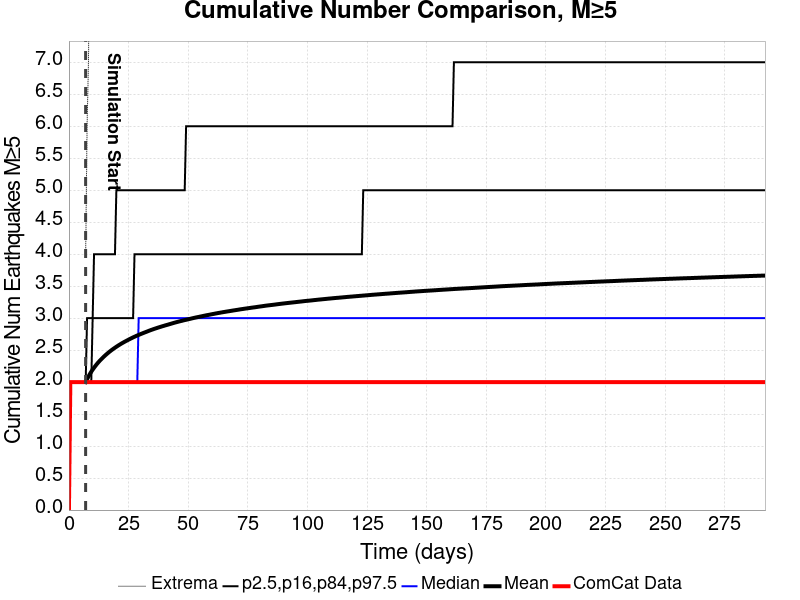

The data file committed next to this chart (first rows):
Time (days), ComCat Data, Simulation Mean, Simulation Median, Simulation Mode, Simulation Minimum, Simulation Maximum, 2.5 %-ile, 16 %-ile, 84 %-ile, 97.5 %-ile
0.0, 0.0, , , , , , , , , 
0.5851, 2.0, , , , , , , , , 
1.17, 2.0, , , , , , , , , 
1.755, 2.0, , , , , , , , , 
2.34, 2.0, , , , , , , , , 
2.925, 2.0, , , , , , , , , 
3.51, 2.0, , , , , , , , , 
4.095, 2.0, , , , , , , , , 
4.68, 2.0, , , , , , , , , 
5.266, 2.0, , , , , , , , , 
5.851, 2.0, , , , , , , , , 
6.436, 2.0, , , , , , , , , 
7.021, 2.0, 2.002, 2.0, 2.0, 2.0, 4.0, 2.0, 2.0, 2.0, 2.0
7.606, 2.0, 2.047, 2.0, 2.0, 2.0, 6.0, 2.0, 2.0, 2.0, 3.0
8.191, 2.0, 2.088, 2.0, 2.0, 2.0, 7.0, 2.0, 2.0, 2.0, 3.0
8.776, 2.0, 2.126, 2.0, 2.0, 2.0, 9.0, 2.0, 2.0, 2.0, 3.0
9.361, 2.0, 2.162, 2.0, 2.0, 2.0, 11.0, 2.0, 2.0, 2.0, 3.0
9.946, 2.0, 2.195, 2.0, 2.0, 2.0, 11.0, 2.0, 2.0, 3.0, 3.0
10.53, 2.0, 2.225, 2.0, 2.0, 2.0, 12.0, 2.0, 2.0, 3.0, 4.0
11.12, 2.0, 2.254, 2.0, 2.0, 2.0, 12.0, 2.0, 2.0, 3.0, 4.0
11.7, 2.0, 2.282, 2.0, 2.0, 2.0, 12.0, 2.0, 2.0, 3.0, 4.0
12.29, 2.0, 2.308, 2.0, 2.0, 2.0, 12.0, 2.0, 2.0, 3.0, 4.0
12.87, 2.0, 2.332, 2.0, 2.0, 2.0, 12.0, 2.0, 2.0, 3.0, 4.0
13.46, 2.0, 2.354, 2.0, 2.0, 2.0, 12.0, 2.0, 2.0, 3.0, 4.0
14.04, 2.0, 2.376, 2.0, 2.0, 2.0, 12.0, 2.0, 2.0, 3.0, 4.0
14.63, 2.0, 2.397, 2.0, 2.0, 2.0, 12.0, 2.0, 2.0, 3.0, 4.0
15.21, 2.0, 2.418, 2.0, 2.0, 2.0, 12.0, 2.0, 2.0, 3.0, 4.0
15.8, 2.0, 2.437, 2.0, 2.0, 2.0, 12.0, 2.0, 2.0, 3.0, 4.0
16.38, 2.0, 2.456, 2.0, 2.0, 2.0, 12.0, 2.0, 2.0, 3.0, 4.0
16.97, 2.0, 2.474, 2.0, 2.0, 2.0, 12.0, 2.0, 2.0, 3.0, 4.0
17.55, 2.0, 2.491, 2.0, 2.0, 2.0, 12.0, 2.0, 2.0, 3.0, 4.0
18.14, 2.0, 2.507, 2.0, 2.0, 2.0, 12.0, 2.0, 2.0, 3.0, 4.0
18.72, 2.0, 2.523, 2.0, 2.0, 2.0, 12.0, 2.0, 2.0, 3.0, 4.0
19.31, 2.0, 2.538, 2.0, 2.0, 2.0, 12.0, 2.0, 2.0, 3.0, 4.0
19.89, 2.0, 2.553, 2.0, 2.0, 2.0, 12.0, 2.0, 2.0, 3.0, 5.0
20.48, 2.0, 2.567, 2.0, 2.0, 2.0, 12.0, 2.0, 2.0, 3.0, 5.0
21.06, 2.0, 2.581, 2.0, 2.0, 2.0, 12.0, 2.0, 2.0, 3.0, 5.0
21.65, 2.0, 2.594, 2.0, 2.0, 2.0, 12.0, 2.0, 2.0, 3.0, 5.0
22.23, 2.0, 2.608, 2.0, 2.0, 2.0, 12.0, 2.0, 2.0, 3.0, 5.0
22.82, 2.0, 2.62, 2.0, 2.0, 2.0, 12.0, 2.0, 2.0, 3.0, 5.0
23.4, 2.0, 2.632, 2.0, 2.0, 2.0, 12.0, 2.0, 2.0, 3.0, 5.0
23.99, 2.0, 2.644, 2.0, 2.0, 2.0, 12.0, 2.0, 2.0, 3.0, 5.0
24.57, 2.0, 2.655, 2.0, 2.0, 2.0, 12.0, 2.0, 2.0, 3.0, 5.0
25.16, 2.0, 2.667, 2.0, 2.0, 2.0, 12.0, 2.0, 2.0, 3.0, 5.0
25.74, 2.0, 2.678, 2.0, 2.0, 2.0, 12.0, 2.0, 2.0, 3.0, 5.0
26.33, 2.0, 2.689, 2.0, 2.0, 2.0, 13.0, 2.0, 2.0, 3.0, 5.0
26.91, 2.0, 2.7, 2.0, 2.0, 2.0, 13.0, 2.0, 2.0, 3.0, 5.0
27.5, 2.0, 2.709, 2.0, 2.0, 2.0, 13.0, 2.0, 2.0, 4.0, 5.0
28.08, 2.0, 2.72, 2.0, 2.0, 2.0, 13.0, 2.0, 2.0, 4.0, 5.0
28.67, 2.0, 2.729, 2.0, 2.0, 2.0, 13.0, 2.0, 2.0, 4.0, 5.0
29.25, 2.0, 2.738, 3.0, 2.0, 2.0, 13.0, 2.0, 2.0, 4.0, 5.0
29.84, 2.0, 2.748, 3.0, 2.0, 2.0, 13.0, 2.0, 2.0, 4.0, 5.0
30.42, 2.0, 2.756, 3.0, 2.0, 2.0, 13.0, 2.0, 2.0, 4.0, 5.0
31.01, 2.0, 2.765, 3.0, 2.0, 2.0, 13.0, 2.0, 2.0, 4.0, 5.0
31.59, 2.0, 2.774, 3.0, 2.0, 2.0, 13.0, 2.0, 2.0, 4.0, 5.0
32.18, 2.0, 2.782, 3.0, 2.0, 2.0, 13.0, 2.0, 2.0, 4.0, 5.0
32.76, 2.0, 2.791, 3.0, 2.0, 2.0, 13.0, 2.0, 2.0, 4.0, 5.0
33.35, 2.0, 2.8, 3.0, 2.0, 2.0, 13.0, 2.0, 2.0, 4.0, 5.0
33.93, 2.0, 2.808, 3.0, 2.0, 2.0, 13.0, 2.0, 2.0, 4.0, 5.0
34.52, 2.0, 2.816, 3.0, 2.0, 2.0, 13.0, 2.0, 2.0, 4.0, 5.0
... 440 more rows
